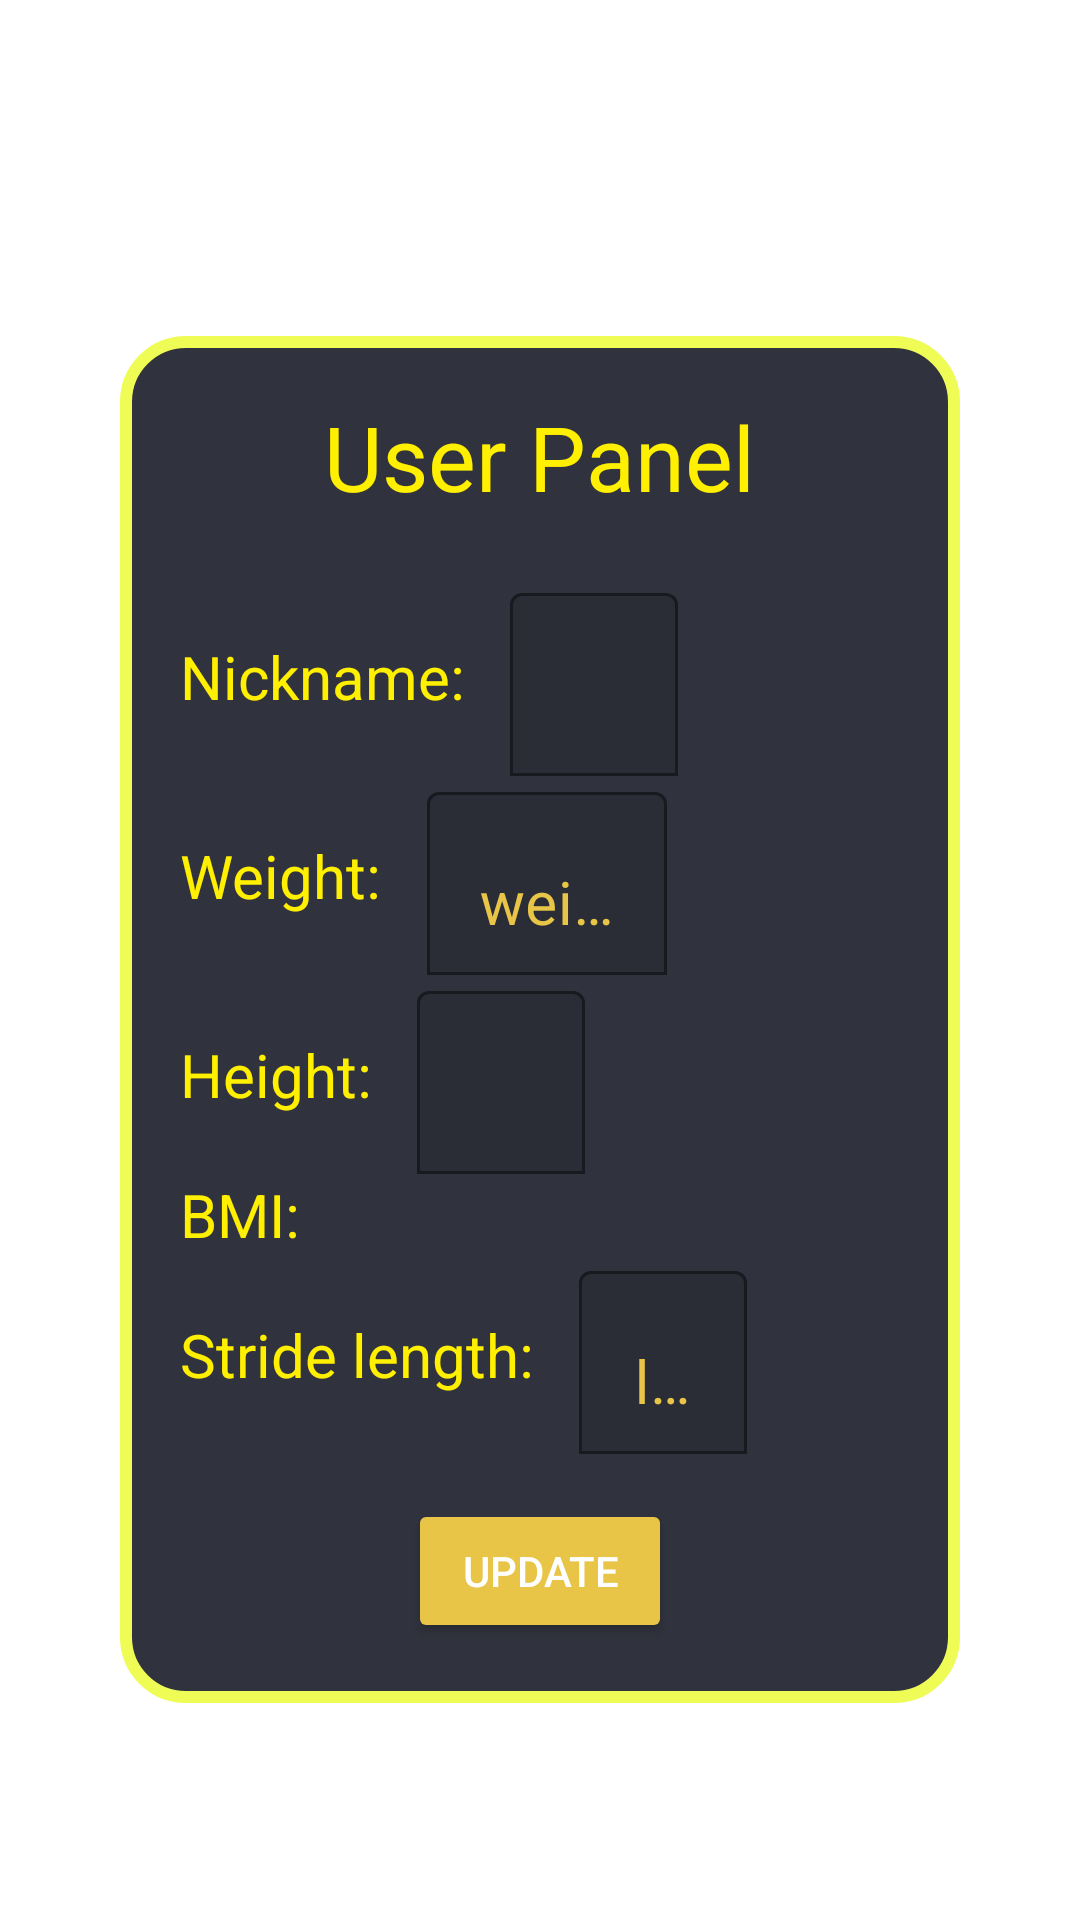

Write the Android layout XML for this screen, with the resource values it uses.
<!-- AndroidManifest.xml: application theme Theme.MyApplicationPLS -->
<!-- res/layout/fragment_settings.xml -->
<?xml version="1.0" encoding="utf-8"?>
<FrameLayout xmlns:android="http://schemas.android.com/apk/res/android"
    xmlns:tools="http://schemas.android.com/tools"
    xmlns:app="http://schemas.android.com/apk/res-auto"
    android:layout_width="match_parent"
    android:layout_height="match_parent"
    tools:context=".settingsFragment">

    <LinearLayout
        android:id="@+id/linearWieght"
        android:layout_width="match_parent"
        android:layout_height="wrap_content"
        android:layout_gravity="center"
        android:background="@drawable/addproduct_mainwindow"
        android:orientation="vertical"
        android:layout_marginLeft="40dp"
        android:layout_marginRight="40dp"
        android:layout_marginTop="20dp"
        app:layout_constraintBottom_toBottomOf="parent"
        app:layout_constraintEnd_toEndOf="parent"
        app:layout_constraintStart_toStartOf="parent"
        app:layout_constraintTop_toTopOf="parent">
        <TextView
            android:layout_width="wrap_content"
            android:layout_height="wrap_content"
            android:gravity="center"
            android:layout_gravity="center"
            android:text="User Panel"
            android:textColor="#FFEF00"
            android:textSize="30sp"
            android:layout_marginLeft="10dp"
            android:layout_marginRight="10dp"
            android:layout_marginTop="20dp"
            android:layout_marginBottom="20dp"/>
        <LinearLayout
            android:layout_width="match_parent"
            android:layout_height="wrap_content"
            android:layout_gravity="center">
            <TextView
                android:layout_width="wrap_content"
                android:layout_height="wrap_content"
                android:gravity="center"
                android:layout_gravity="center"
                android:text="Nickname: "
                android:textColor="#FFEF00"
                android:textSize="20sp"
                android:layout_marginLeft="20dp"
                android:layout_marginRight="10dp"
                />
            <com.google.android.material.textfield.TextInputLayout
                android:layout_width="wrap_content"
                android:layout_height="wrap_content"
                app:hintTextColor="@color/yellow"
                android:textColorHint="@color/yellow"
                app:boxBackgroundMode="outline"
                android:layout_gravity="center"
                app:boxStrokeColor="@color/yellow"
                >
                <EditText
                    android:id="@+id/userNickname"
                    android:layout_width="wrap_content"
                    android:layout_height="wrap_content"
                    android:gravity="center"
                    android:textSize="20dp"
                    android:layout_gravity="center_horizontal"
                    android:hint="nickname"
                    android:textColorHint="@color/yellow"/>
            </com.google.android.material.textfield.TextInputLayout>
        </LinearLayout>
        <LinearLayout
            android:layout_width="match_parent"
            android:layout_height="wrap_content"
            android:layout_gravity="center">
            <TextView
                android:layout_width="wrap_content"
                android:layout_height="wrap_content"
                android:gravity="center"
                android:layout_gravity="center"
                android:text="Weight: "
                android:textColor="#FFEF00"
                android:textSize="20sp"
                android:layout_marginLeft="20dp"
                android:layout_marginRight="10dp"
                />
            <com.google.android.material.textfield.TextInputLayout
                android:layout_width="wrap_content"
                android:layout_height="wrap_content"
                app:hintTextColor="@color/yellow"
                android:textColorHint="@color/yellow"
                app:boxBackgroundMode="outline"
                android:layout_gravity="center"
                app:boxStrokeColor="@color/yellow"
                >
                <EditText
                    android:id="@+id/userWeight"
                    android:layout_width="80dp"
                    android:layout_height="wrap_content"
                    android:gravity="center"
                    android:textSize="20dp"
                    android:inputType="numberDecimal"
                    android:layout_gravity="center_horizontal"
                    android:hint="weight"
                    android:textColorHint="@color/yellow"/>
            </com.google.android.material.textfield.TextInputLayout>
        </LinearLayout>
        <LinearLayout
            android:layout_width="match_parent"
            android:layout_height="wrap_content"
            android:layout_gravity="center">
            <TextView
                android:layout_width="wrap_content"
                android:layout_height="wrap_content"
                android:gravity="center"
                android:layout_gravity="center"
                android:text="Height: "
                android:textColor="#FFEF00"
                android:textSize="20sp"
                android:layout_marginLeft="20dp"
                android:layout_marginRight="10dp"
                />
            <com.google.android.material.textfield.TextInputLayout
                android:layout_width="wrap_content"
                android:layout_height="wrap_content"
                app:hintTextColor="@color/yellow"
                android:textColorHint="@color/yellow"
                app:boxBackgroundMode="outline"
                android:layout_gravity="center"
                app:boxStrokeColor="@color/yellow"
                >
                <EditText
                    android:id="@+id/userHeight"
                    android:layout_width="wrap_content"
                    android:layout_height="wrap_content"
                    android:gravity="center"
                    android:textSize="20dp"
                    android:inputType="numberDecimal"
                    android:layout_gravity="center_horizontal"
                    android:hint="height"
                    android:textColorHint="@color/yellow"/>
            </com.google.android.material.textfield.TextInputLayout>
        </LinearLayout>
        <LinearLayout
            android:layout_width="match_parent"
            android:layout_height="wrap_content"
            android:layout_gravity="center">
            <TextView
                android:layout_width="wrap_content"
                android:layout_height="wrap_content"
                android:gravity="center"
                android:layout_gravity="center"
                android:text="BMI: "
                android:textColor="#FFEF00"
                android:textSize="20sp"
                android:layout_marginLeft="20dp"
                android:layout_marginRight="10dp"
                />

                <TextView
                    android:id="@+id/userBMI"
                    android:layout_width="wrap_content"
                    android:layout_height="wrap_content"
                    android:gravity="center"
                    android:textSize="20dp"
                    android:layout_gravity="center_horizontal"
                    android:textColorHint="@color/yellow"/>

        </LinearLayout>
        <LinearLayout
            android:layout_width="match_parent"
            android:layout_height="wrap_content"
            android:layout_gravity="center">
            <TextView
                android:layout_width="wrap_content"
                android:layout_height="wrap_content"
                android:gravity="center"
                android:layout_gravity="center"
                android:text="Stride length: "
                android:textColor="#FFEF00"
                android:textSize="20sp"
                android:layout_marginLeft="20dp"
                android:layout_marginRight="10dp"
                />
            <com.google.android.material.textfield.TextInputLayout
                android:layout_width="wrap_content"
                android:layout_height="wrap_content"
                app:hintTextColor="@color/yellow"
                android:textColorHint="@color/yellow"
                app:boxBackgroundMode="outline"
                android:layout_gravity="center"
                app:boxStrokeColor="@color/yellow"
                >
                <EditText
                    android:id="@+id/userLength"
                    android:layout_width="wrap_content"
                    android:layout_height="wrap_content"
                    android:gravity="center"
                    android:textSize="20dp"
                    android:layout_gravity="center_horizontal"
                    android:hint="length"
                    android:inputType="numberDecimal"
                    android:textColorHint="@color/yellow"/>
            </com.google.android.material.textfield.TextInputLayout>
        </LinearLayout>
        <Button
            android:id="@+id/updateButton"
            android:layout_width="wrap_content"
            android:layout_height="wrap_content"
            android:layout_marginBottom="20dp"
            android:layout_marginTop="15dp"
            android:backgroundTint="@color/yellow"
            android:text="UPDATE"
            android:textColor="@color/white"
            android:gravity="center"
            android:layout_gravity="center_horizontal"/>
    </LinearLayout>

</FrameLayout>
<!-- resources referenced by this layout -->
<resources>
  <color name="white">#FFFFFFFF</color>
  <color name="yellow">#e8c547</color>
  <!-- drawable addproduct_mainwindow (drawable) -->
  <?xml version="1.0" encoding="utf-8"?>
  <shape xmlns:android="http://schemas.android.com/apk/res/android">
      <solid android:color="@color/grayTheme" />
      <corners android:radius="20dp" /> 
      <stroke
          android:width="4dp"
          android:color="#EEFC55"/>
  </shape>
  <style name="Theme.MyApplicationPLS" parent="Theme.MaterialComponents.DayNight.DarkActionBar">
          
          <item name="colorOnPrimary">@color/white</item>
          
          <item name="colorOnSecondary">@color/yellow</item>
          
          <item name="android:statusBarColor">?attr/colorPrimaryVariant</item>
  
          
      </style>
  <color name="grayTheme">#30323d</color>
</resources>
